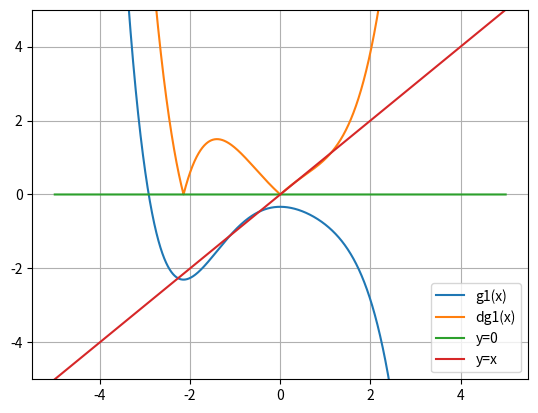
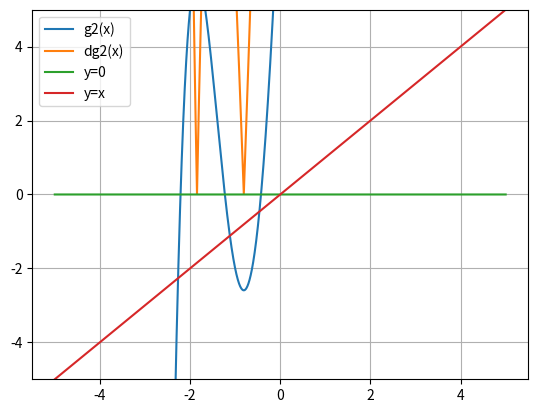
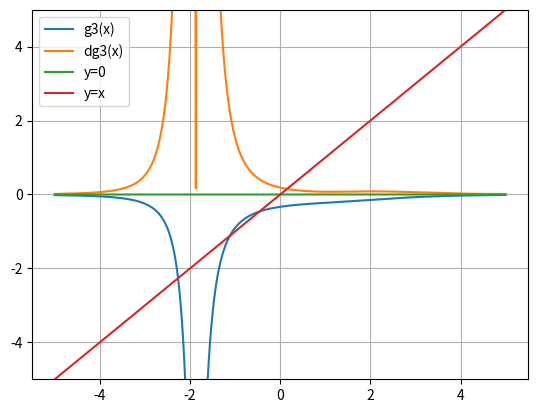

Write the Python code that produced these figures, in order.
# -*- coding: utf-8 -*-
"""
Created on Tue Sep  1 18:22:51 2020

[redacted]
"""

import numpy as np
from matplotlib import pyplot as plt

#Defining each g1, g2, and g3 function along with their derivatives and simple linear functions
def y0(x):
    return x*0

def y(x):
    return x

def g1(x):
    return (-1/27)*(x**5 - 3*x**3 + 15*x**2 + 9)

def g2(x):
    return x**5 - 3*x**3 + 15*x**2 + 28*x + 9

def g3(x):
    return -9*(x**4 - 3*x**2 + 15*x + 27)**-1

def dg1(x):
    return (-1/27)*(5*x**4 - 9*x**2 + 30*x)

def dg2(x):
    return 5*x**4-9*x**2+30*x+28

def dg3(x):
    return 9*(x**4-3*x**2+15*x+27)**-2 * (4*x**3-6*x+15)
#print(dg1(1.117))

#Creating a range of x-values to plot the functions over. After testing, -5,5 was determined to be effective
#at displaying the relevant roots and values of functions in one window
xrange = np.arange(-5,5,0.001)

#Individually plot each function, its derivative, the line y-0, and the line y=x. Ylim of 5 was introduced
#to make the graphs proportional and to show the line y=x with its true slope
plt.figure(0)
plt.plot(xrange,g1(xrange),xrange,np.abs(dg1(xrange)),xrange, y0(xrange), xrange, y(xrange))
plt.ylim(-5,5)
plt.grid(True)
plt.legend(('g1(x)','dg1(x)','y=0','y=x'))
plt.show()

plt.figure(1)
plt.plot(xrange,g2(xrange),xrange,np.abs(dg2(xrange)),xrange, y0(xrange), xrange, y(xrange))
plt.ylim(-5,5)
plt.grid(True)
plt.legend(('g2(x)','dg2(x)','y=0','y=x'))
plt.show()

plt.figure(2)
plt.plot(xrange,g3(xrange),xrange,np.abs(dg3(xrange)),xrange, y0(xrange), xrange, y(xrange))
plt.ylim(-5,5)
plt.grid(True)
plt.legend(('g3(x)','dg3(x)','y=0','y=x'))
plt.show()
#-----------------------------------------------------
#fixed_pt
#intent: To iterate on g(x) and update the previous x value with the next function value
#in: g, xstart, tol, n max
#while: designed to stop when either the tolerance is met or the max iterations are run
#out: a floating point value of the closest converging root.
#-----------------------------------------------------
def fixed_pt(g,xstart,tol,nmax):
    xn1 = 0
    xn = 0
    i = 0
    t = 1
    while tol <= t and i < nmax:
        xn1 = g(xstart)
        xn = xstart
        xstart = xn1
        t = np.abs(xn1-xn)
        
        i += 1
        
        #print(t)
    
    return xstart

print(fixed_pt(g1,0,10**-15,30),'Is the first root found by fixed iteration of g1')
#print(fixed_pt(g1,-1.1171,10**-15,50))
print(fixed_pt(g1,-2.22,10**-15,30), 'Is the second root found by fixed iteration of g1')
#print(fixed_pt(g2,-.46,10**-15,30))
#print(fixed_pt(g2,-1.11,10**-15,30))
#print(fixed_pt(g2,-2.22,10**-15,30))
print(fixed_pt(g3,0,10**-15,30),'Is the first root found by fixed iteration of g3')
#print(fixed_pt(g3,-1.11,10**-15,30))
#print(fixed_pt(g3,-2.22,10**-15,30))